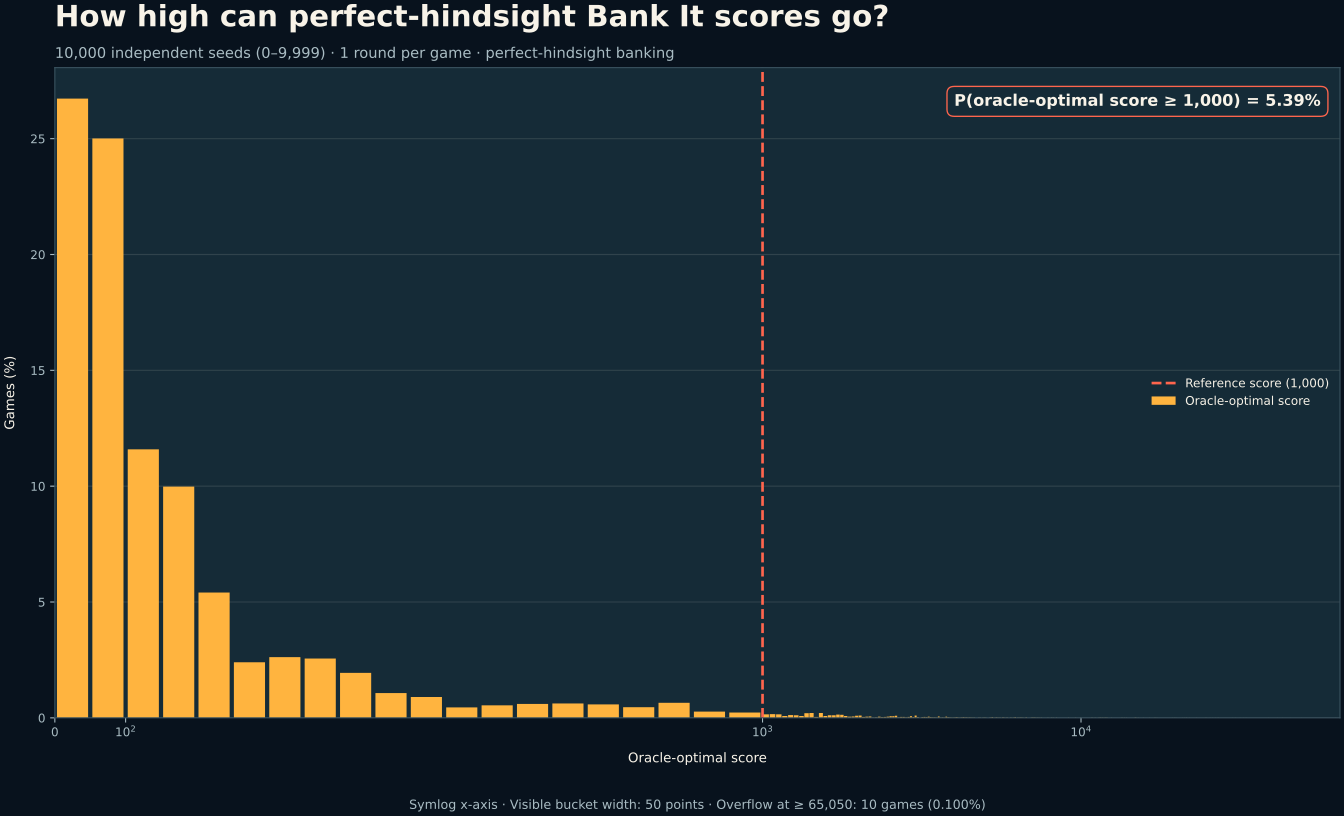

Data behind this chart, as committed beside it:
bucket_start, bucket_end, count, percent
0, 50, 2673, 26.73
50, 100, 2501, 25.01
100, 150, 1159, 11.59
150, 200, 998, 9.98
200, 250, 541, 5.41
250, 300, 240, 2.4
300, 350, 262, 2.62
350, 400, 256, 2.56
400, 450, 194, 1.94
450, 500, 107, 1.07
500, 550, 90, 0.9
550, 600, 45, 0.45
600, 650, 54, 0.54
650, 700, 60, 0.6
700, 750, 62, 0.62
750, 800, 58, 0.58
800, 850, 46, 0.46
850, 900, 65, 0.65
900, 950, 27, 0.27
950, 1000, 23, 0.23
1000, 1050, 15, 0.15
1050, 1100, 16, 0.16
1100, 1150, 15, 0.15
1150, 1200, 8, 0.08
1200, 1250, 12, 0.12
1250, 1300, 11, 0.11
1300, 1350, 8, 0.08
1350, 1400, 20, 0.2
1400, 1450, 21, 0.21
1450, 1500, 4, 0.04
1500, 1550, 21, 0.21
1550, 1600, 8, 0.08
1600, 1650, 11, 0.11
1650, 1700, 11, 0.11
1700, 1750, 14, 0.14
1750, 1800, 13, 0.13
1800, 1850, 8, 0.08
1850, 1900, 5, 0.05
1900, 1950, 6, 0.06
1950, 2000, 9, 0.09
2000, 2050, 10, 0.1
2050, 2100, 4, 0.04
2100, 2150, 5, 0.05
2150, 2200, 6, 0.06
2200, 2250, 1, 0.01
2250, 2300, 2, 0.02
2300, 2350, 5, 0.05
2350, 2400, 3, 0.03
2400, 2450, 4, 0.04
2450, 2500, 5, 0.05
2500, 2550, 7, 0.07
2550, 2600, 7, 0.07
2600, 2650, 9, 0.09
2650, 2700, 2, 0.02
2700, 2750, 4, 0.04
2750, 2800, 4, 0.04
2800, 2850, 2, 0.02
2850, 2900, 4, 0.04
2900, 2950, 7, 0.07
2950, 3000, 3, 0.03
... 1,242 more rows
